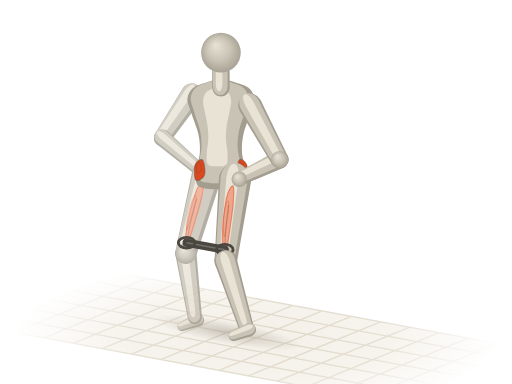
t = 0.00 s
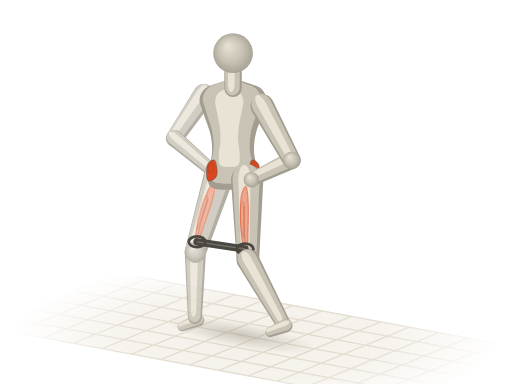
t = 0.52 s
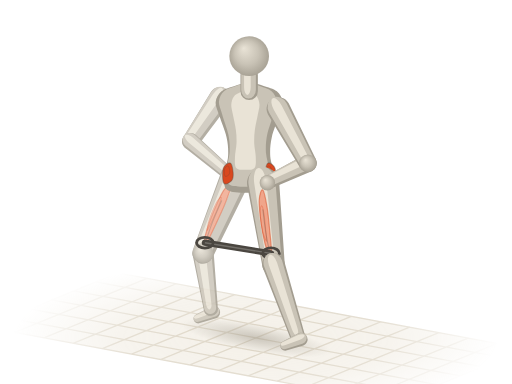
t = 0.98 s
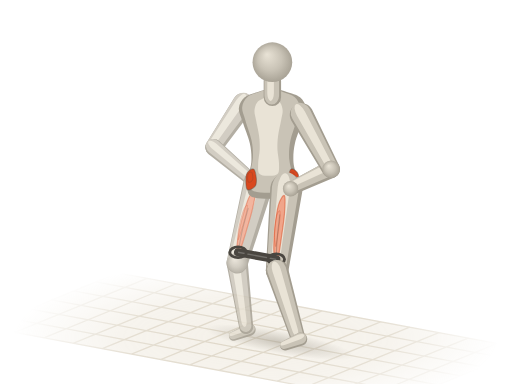
t = 1.50 s
t = 2.02 s: frame unchanged from t = 0.98 s, image omitted
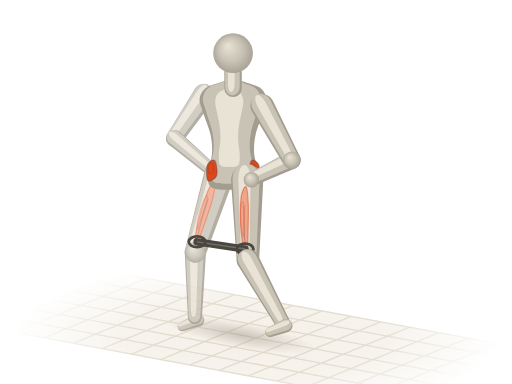
t = 2.48 s

The animated SVG that drew these frames (rendered in a browser with its animation timeline set to each time). Animation: 51 SMIL elements (animate=15,animateTransform=36); one cycle of 3.00 s, repeats indefinitely.

<svg xmlns="http://www.w3.org/2000/svg" viewBox="0 0 400 300"><title>弹力带横走 · Bandwalks</title><defs><radialGradient id="an-sph" cx=".5" cy=".5" r=".55" fx=".36" fy=".3"><stop offset="0" stop-color="#e9e3d6"/><stop offset=".55" stop-color="#c9c3b6"/><stop offset="1" stop-color="#a39d90"/></radialGradient><path id="ans0" d="M-9.5 0C-9.5 6.3 -9.7 15.4 -7.4 19C-5.1 22.6 -0.2 21.6 4.2 21.5C8.6 21.4 14.1 18.7 19 18.3C24 18 28.5 18.3 33.8 19.6C39.1 20.9 46.2 24.4 50.8 25.9C55.3 27.5 58.2 29.4 61.3 29.1C64.5 28.8 67.7 26.8 69.8 24C71.9 21.3 73 16 74 12.6C75.1 9.3 75.8 6.5 76.1 3.8C76.5 1.1 76.5 -1.1 76.1 -3.8C75.8 -6.5 75.1 -9.3 74 -12.6C73 -16 71.9 -21.3 69.8 -24C67.7 -26.8 64.5 -28.8 61.3 -29.1C58.2 -29.4 55.3 -27.5 50.8 -25.9C46.2 -24.4 39.1 -20.9 33.8 -19.6C28.5 -18.3 24 -18 19 -18.3C14.1 -18.7 8.6 -21.4 4.2 -21.5C-0.2 -21.6 -5.1 -22.6 -7.4 -19C-9.7 -15.4 -9.5 -6.3 -9.5 0Z"/><path id="ans3" d="M0 8.6L40.9 6.6A6.6 6.6 0 0 0 40.9 -6.6L0 -8.6A8.6 8.6 0 0 0 0 8.6Z"/><path id="ans4" d="M0 6.6L41.6 4.9A4.9 4.9 0 0 0 41.6 -4.9L0 -6.6A6.6 6.6 0 0 0 0 6.6Z"/><path id="ans5" d="M0 11.8L63.8 8.3A8.3 8.3 0 0 0 63.8 -8.3L0 -11.8A11.8 11.8 0 0 0 0 11.8Z"/><path id="ans7" d="M0 8.3L51.7 5.5A5.5 5.5 0 0 0 51.7 -5.5L0 -8.3A8.3 8.3 0 0 0 0 8.3Z"/><path id="ans8" d="M0 4.9L13.3 3.6A3.6 3.6 0 0 0 13.3 -3.6L0 -4.9A4.9 4.9 0 0 0 0 4.9Z"/><path id="ans9" d="M0 9.2L48.2 7A7 7 0 0 0 48.2 -7L0 -9.2A9.2 9.2 0 0 0 0 9.2Z"/><path id="ans10" d="M0 7L35.1 5.2A5.2 5.2 0 0 0 35.1 -5.2L0 -7A7 7 0 0 0 0 7Z"/><path id="ans11" d="M0 12.6L63.8 8.8A8.8 8.8 0 0 0 63.8 -8.8L0 -12.6A12.6 12.6 0 0 0 0 12.6Z"/><path id="ans13" d="M0 8.8L60.9 5.8A5.8 5.8 0 0 0 60.9 -5.8L0 -8.8A8.8 8.8 0 0 0 0 8.8Z"/><path id="ans14" d="M0 5.2L13.3 3.8A3.8 3.8 0 0 0 13.3 -3.8L0 -5.2A5.2 5.2 0 0 0 0 5.2Z"/><path id="ans15" d="M0 6.8L12.7 6.8A6.8 6.8 0 0 0 12.7 -6.8L0 -6.8A6.8 6.8 0 0 0 0 6.8Z"/><radialGradient id="an-fade" gradientUnits="userSpaceOnUse" cx="200" cy="264" r="190" gradientTransform="translate(200 264) scale(1 .32) translate(-200 -264)"><stop offset="0" stop-color="#fff"/><stop offset=".55" stop-color="#fff" stop-opacity=".75"/><stop offset="1" stop-color="#fff" stop-opacity="0"/></radialGradient><mask id="an-gm" maskUnits="userSpaceOnUse" x="0" y="0" width="400" height="300"><rect width="400" height="300" fill="url(#an-fade)"/></mask><radialGradient id="an-shd"><stop offset="0" stop-color="#a39d90" stop-opacity=".5"/><stop offset=".55" stop-color="#a39d90" stop-opacity=".22"/><stop offset="1" stop-color="#a39d90" stop-opacity="0"/></radialGradient></defs><g mask="url(#an-gm)"><path d="M92.1 213.2L411.3 272.6L307.9 314.8L-11.3 255.4Z" fill="#efeadf" fill-opacity=".7"/><path d="M92.1 213.2L-11.3 255.4M114.9 217.5L11.5 259.7M137.7 221.7L34.3 263.9M160.5 225.9L57.1 268.2M183.3 230.2L79.9 272.4M206.1 234.4L102.7 276.6M228.9 238.6L125.5 280.9M251.7 242.9L148.3 285.1M274.5 247.1L171.1 289.4M297.3 251.4L193.9 293.6M320.1 255.6L216.7 297.8M342.9 259.8L239.5 302.1M365.7 264.1L262.3 306.3M388.5 268.3L285.1 310.5M411.3 272.6L307.9 314.8M92.1 213.2L411.3 272.6M74.9 220.3L394 279.6M57.6 227.3L376.8 286.6M40.4 234.3L359.6 293.7M23.2 241.4L342.4 300.7M6 248.4L325.1 307.7M-11.3 255.4L307.9 314.8" fill="none" stroke="#ddd5c5" stroke-width="1"/></g><g transform="rotate(10.5)"><ellipse fill="url(#an-shd)" cx="222.6" cy="223" rx="59.6" ry="9.1"><animate attributeName="cx" values="222.6;225.9;229.1;233.3;237.5;243.5;249.5;256.5;263.4;256.5;249.5;243.5;237.5;233.3;229.1;225.9;222.6" dur="3s" repeatCount="indefinite"/><animate attributeName="ry" values="9.1;10.5;11.6;9.4;8.2;10.4;12.2;10.8;9.1;10.8;12.2;10.4;8.2;9.4;11.6;10.5;9.1" dur="3s" repeatCount="indefinite"/></ellipse></g><g opacity=".82"><g transform="translate(149.8 73.9) rotate(124.2)"><animateTransform attributeName="transform" type="translate" values="149.8 73.9;153 73.4;156.2 72.9;160.3 74.8;164.4 76.6;170.4 76.6;176.3 76.7;183.1 79;190 81.3;183.1 79;176.3 76.7;170.4 76.6;164.4 76.6;160.3 74.8;156.2 72.9;153 73.4;149.8 73.9" dur="3s" repeatCount="indefinite"/><animateTransform attributeName="transform" type="rotate" values="124.2;124.2;124.2;124.2;124.2;124.2;124.2;124.2;124.2;124.2;124.2;124.2;124.2;124.2;124.2;124.2;124.2" additive="sum" dur="3s" repeatCount="indefinite"/><use href="#ans3" fill="#a39d90"/><use href="#ans3" fill="#c9c3b6" transform="matrix(0.98 0 0 0.84 -0.2 1.1)"/><use href="#ans3" fill="#e9e3d6" transform="matrix(0.9 0 0 0.38 0.4 2.9)"/></g><g transform="translate(126.8 107.7)"><animateTransform attributeName="transform" type="translate" values="126.8 107.7;130 107.2;133.2 106.8;137.3 108.6;141.4 110.4;147.3 110.5;153.3 110.5;160.1 112.8;167 115.2;160.1 112.8;153.3 110.5;147.3 110.5;141.4 110.4;137.3 108.6;133.2 106.8;130 107.2;126.8 107.7" dur="3s" repeatCount="indefinite"/><circle r="6.4" fill="url(#an-sph)"/></g><g transform="translate(126.8 107.7) rotate(40.5)"><animateTransform attributeName="transform" type="translate" values="126.8 107.7;130 107.2;133.2 106.8;137.3 108.6;141.4 110.4;147.3 110.5;153.3 110.5;160.1 112.8;167 115.2;160.1 112.8;153.3 110.5;147.3 110.5;141.4 110.4;137.3 108.6;133.2 106.8;130 107.2;126.8 107.7" dur="3s" repeatCount="indefinite"/><animateTransform attributeName="transform" type="rotate" values="40.5;40.5;40.5;40.5;40.5;40.5;40.5;40.5;40.5;40.5;40.5;40.5;40.5;40.5;40.5;40.5;40.5" additive="sum" dur="3s" repeatCount="indefinite"/><use href="#ans4" fill="#a39d90"/><use href="#ans4" fill="#c9c3b6" transform="matrix(0.98 0 0 0.84 -0.4 -0.4)"/><use href="#ans4" fill="#e9e3d6" transform="matrix(0.9 0 0 0.38 -0.3 -1)"/></g><g transform="translate(158.4 134.7)"><animateTransform attributeName="transform" type="translate" values="158.4 134.7;161.6 134.3;164.8 133.8;168.9 135.6;173 137.4;178.9 137.5;184.9 137.5;191.7 139.8;198.5 142.2;191.7 139.8;184.9 137.5;178.9 137.5;173 137.4;168.9 135.6;164.8 133.8;161.6 134.3;158.4 134.7" dur="3s" repeatCount="indefinite"/><circle r="5.6" fill="url(#an-sph)"/></g><g transform="translate(154.6 250.1) rotate(157.8)"><animateTransform attributeName="transform" type="translate" values="154.6 250.1;154.7 250.2;154.7 250.1;154.7 250.2;154.7 250.1;164.7 245.3;174.5 240.2;184.4 248.9;194.8 257.6;184.4 248.9;174.5 240.2;164.7 245.3;154.7 250.1;154.7 250.2;154.7 250.1;154.7 250.2;154.6 250.1" dur="3s" repeatCount="indefinite"/><animateTransform attributeName="transform" type="rotate" values="157.8;157.8;157.8;157.8;157.8;157.8;157.8;157.8;157.8;157.8;157.8;157.8;157.8;157.8;157.8;157.8;157.8" additive="sum" dur="3s" repeatCount="indefinite"/><use href="#ans8" fill="#a39d90"/><use href="#ans8" fill="#c9c3b6" transform="matrix(0.98 0 0 0.84 0.2 0.7)"/><use href="#ans8" fill="#e9e3d6" transform="matrix(0.9 0 0 0.38 0.8 1.9)"/></g><g transform="translate(145.2 197.9) rotate(82) scale(0.98 1)"><animateTransform attributeName="transform" type="translate" values="145.2 197.9;148.1 197.2;151.2 196.3;153.1 197.2;155 198.1;157.6 197.9;161.8 196.9;173 201.3;185.3 205.4;173 201.3;161.8 196.9;157.6 197.9;155 198.1;153.1 197.2;151.2 196.3;148.1 197.2;145.2 197.9" dur="3s" repeatCount="indefinite"/><animateTransform attributeName="transform" type="rotate" values="82;85.3;88.8;90.9;93.1;84.1;76;78.9;82;78.9;76;84.1;93.1;90.9;88.8;85.3;82" additive="sum" dur="3s" repeatCount="indefinite"/><animateTransform attributeName="transform" type="scale" values="0.98 1;0.99 1;1 1;0.98 1;0.96 1;0.88 1;0.82 1;0.9 1;0.98 1;0.9 1;0.82 1;0.88 1;0.96 1;0.98 1;1 1;0.99 1;0.98 1" additive="sum" dur="3s" repeatCount="indefinite"/><use href="#ans7" fill="#a39d90"/><use href="#ans7" fill="#c9c3b6" transform="matrix(0.98 0 0 0.84 -0.5 0.4)"/><use href="#ans7" fill="#e9e3d6" transform="matrix(0.9 0 0 0.38 -0.2 1.1)"/></g><g transform="translate(161.7 136.3) rotate(105) scale(1 1)"><animateTransform attributeName="transform" type="translate" values="161.7 136.3;164.9 135.9;168.1 135.4;172.2 137.2;176.3 139;182.2 139.1;188.1 139.1;195 141.5;201.8 143.8;195 141.5;188.1 139.1;182.2 139.1;176.3 139;172.2 137.2;168.1 135.4;164.9 135.9;161.7 136.3" dur="3s" repeatCount="indefinite"/><animateTransform attributeName="transform" type="rotate" values="105;105.3;105.5;107.7;109.8;112.7;114.6;110.2;105;110.2;114.6;112.7;109.8;107.7;105.5;105.3;105" additive="sum" dur="3s" repeatCount="indefinite"/><animateTransform attributeName="transform" type="scale" values="1 1;1 1;0.99 1;0.99 1;0.98 1;1 1;1 1;1 1;1 1;1 1;1 1;1 1;0.98 1;0.99 1;0.99 1;1 1;1 1" additive="sum" dur="3s" repeatCount="indefinite"/><use href="#ans5" fill="#a39d90"/><use href="#ans5" fill="#c9c3b6" transform="matrix(0.98 0 0 0.84 -0.5 1.1)"/><use href="#ans5" fill="#e9e3d6" transform="matrix(0.9 0 0 0.38 0.1 3.2)"/><path id="anm6" d="M5.1 0.9C4 1.7 8.5 3.7 12.8 4.5C17 5.2 24.9 5.2 30.6 5.2C36.4 5.1 43 4.7 47.2 4.2C51.5 3.8 53.8 2.9 56.1 2.4C58.5 1.8 61.5 1.3 61.2 0.9C61 0.6 58.7 0.5 54.9 0.3C51 0 44.2 -0.2 38.3 -0.4C32.3 -0.5 24.7 -0.9 19.1 -0.6C13.6 -0.4 6.2 0 5.1 0.9Z" fill="#f0a58a" stroke="#d9481f" stroke-opacity=".5" stroke-width=".9" stroke-linejoin="round"/><use href="#anm6" fill="#fffdf8" fill-opacity=".3" stroke="none" transform="matrix(0.5 0 0 0.5 15.6 3.5)"/><path d="M20.4 2.7C23.4 2.7 32.7 2.8 38.3 2.7C43.8 2.5 51 1.8 53.6 1.7" fill="none" stroke="#4a4640" stroke-opacity=".3" stroke-width=".8" stroke-linecap="round"/></g><g transform="translate(145.2 197.9)"><animateTransform attributeName="transform" type="translate" values="145.2 197.9;148.1 197.2;151.2 196.3;153.1 197.2;155 198.1;157.6 197.9;161.8 196.9;173 201.3;185.3 205.4;173 201.3;161.8 196.9;157.6 197.9;155 198.1;153.1 197.2;151.2 196.3;148.1 197.2;145.2 197.9" dur="3s" repeatCount="indefinite"/><circle r="7.9" fill="url(#an-sph)"/></g></g><g transform="translate(172.6 138.4) rotate(-90) scale(1 0.9)"><animateTransform attributeName="transform" type="translate" values="172.6 138.4;175.8 137.9;179 137.4;183.1 139.3;187.2 141.1;193.2 141.1;199.1 141.2;205.9 143.5;212.8 145.8;205.9 143.5;199.1 141.2;193.2 141.1;187.2 141.1;183.1 139.3;179 137.4;175.8 137.9;172.6 138.4" dur="3s" repeatCount="indefinite"/><animateTransform attributeName="transform" type="rotate" values="-90;-90;-90;-90;-90;-90;-90;-90;-90;-90;-90;-90;-90;-90;-90;-90;-90" additive="sum" dur="3s" repeatCount="indefinite"/><animateTransform attributeName="transform" type="scale" values="1 0.9;1 0.9;1 0.9;1 0.9;1 0.9;1 0.9;1 0.9;1 0.9;1 0.9;1 0.9;1 0.9;1 0.9;1 0.9;1 0.9;1 0.9;1 0.9;1 0.9" additive="sum" dur="3s" repeatCount="indefinite"/><use href="#ans0" fill="#a39d90"/><use href="#ans0" fill="#c9c3b6" transform="matrix(0.94 0 0 0.86 4.2 -1.2)"/><use href="#ans0" fill="#e9e3d6" transform="matrix(0.72 0 0 0.42 15.3 -3.3)"/><path id="anm1" d="M13.7 16.4C14.3 17.9 12.2 21.6 9.5 22.5C6.9 23.4 -0.5 23.2 -2.1 22C-3.7 20.8 -1.4 16.5 0 15.2C1.4 13.8 4.1 13.7 6.3 13.9C8.6 14.1 13.2 15 13.7 16.4Z" fill="#d9481f" stroke="#4a4640" stroke-opacity=".38" stroke-width=".9" stroke-linejoin="round"/><use href="#anm1" fill="#fffdf8" fill-opacity=".3" stroke="none" transform="matrix(0.5 0 0 0.5 4.6 8.1)"/><path id="anm2" d="M13.7 -16.4C14.3 -17.9 12.2 -21.6 9.5 -22.5C6.9 -23.4 -0.5 -23.2 -2.1 -22C-3.7 -20.8 -1.4 -16.5 0 -15.2C1.4 -13.8 4.1 -13.7 6.3 -13.9C8.6 -14.1 13.2 -15 13.7 -16.4Z" fill="#d9481f" stroke="#4a4640" stroke-opacity=".38" stroke-width=".9" stroke-linejoin="round"/><use href="#anm2" fill="#fffdf8" fill-opacity=".3" stroke="none" transform="matrix(0.5 0 0 0.5 4.6 -10)"/></g><g transform="translate(172.6 68.6) rotate(-90)"><animateTransform attributeName="transform" type="translate" values="172.6 68.6;175.8 68.1;179 67.7;183.1 69.5;187.2 71.3;193.2 71.3;199.1 71.4;205.9 73.7;212.8 76;205.9 73.7;199.1 71.4;193.2 71.3;187.2 71.3;183.1 69.5;179 67.7;175.8 68.1;172.6 68.6" dur="3s" repeatCount="indefinite"/><animateTransform attributeName="transform" type="rotate" values="-90;-90;-90;-90;-90;-90;-90;-90;-90;-90;-90;-90;-90;-90;-90;-90;-90" additive="sum" dur="3s" repeatCount="indefinite"/><use href="#ans15" fill="#a39d90"/><use href="#ans15" fill="#c9c3b6" transform="matrix(0.98 0 0 0.84 1.1 -0.5)"/><use href="#ans15" fill="#e9e3d6" transform="matrix(0.9 0 0 0.38 3.3 -1.4)"/></g><g transform="translate(172.6 41.1)"><animateTransform attributeName="transform" type="translate" values="172.6 41.1;175.8 40.6;179 40.2;183.1 42;187.2 43.8;193.2 43.8;199.1 43.9;205.9 46.2;212.8 48.6;205.9 46.2;199.1 43.9;193.2 43.8;187.2 43.8;183.1 42;179 40.2;175.8 40.6;172.6 41.1" dur="3s" repeatCount="indefinite"/><circle r="15.5" fill="url(#an-sph)"/></g><g transform="translate(183.6 140.4) rotate(96.5) scale(1 1)"><animateTransform attributeName="transform" type="translate" values="183.6 140.4;186.8 139.9;190 139.5;194.1 141.3;198.2 143.1;204.1 143.2;210 143.2;216.9 145.5;223.7 147.9;216.9 145.5;210 143.2;204.1 143.2;198.2 143.1;194.1 141.3;190 139.5;186.8 139.9;183.6 140.4" dur="3s" repeatCount="indefinite"/><animateTransform attributeName="transform" type="rotate" values="96.5;95.6;94.5;87.8;76.9;81.7;85.8;91.5;96.5;91.5;85.8;81.7;76.9;87.8;94.5;95.6;96.5" additive="sum" dur="3s" repeatCount="indefinite"/><animateTransform attributeName="transform" type="scale" values="1 1;0.98 1;0.96 1;0.98 1;1 1;1 1;1 1;1 1;1 1;1 1;1 1;1 1;1 1;0.98 1;0.96 1;0.98 1;1 1" additive="sum" dur="3s" repeatCount="indefinite"/><use href="#ans11" fill="#a39d90"/><use href="#ans11" fill="#c9c3b6" transform="matrix(0.98 0 0 0.84 -0.9 0.8)"/><use href="#ans11" fill="#e9e3d6" transform="matrix(0.9 0 0 0.38 -1 2.1)"/><path id="anm12" d="M5.1 0.9C4 1.8 8.5 4 12.8 4.7C17 5.5 24.9 5.5 30.6 5.5C36.4 5.5 43 5 47.2 4.5C51.5 4 53.8 3.1 56.1 2.5C58.5 2 61.5 1.4 61.2 1C61 0.6 58.7 0.5 54.9 0.3C51 0 44.2 -0.3 38.3 -0.4C32.3 -0.6 24.7 -0.9 19.1 -0.7C13.6 -0.5 6.2 0 5.1 0.9Z" fill="#f0a58a" stroke="#d9481f" stroke-opacity=".5" stroke-width=".9" stroke-linejoin="round"/><use href="#anm12" fill="#fffdf8" fill-opacity=".3" stroke="none" transform="matrix(0.5 0 0 0.5 14.7 2.7)"/><path d="M20.4 2.8C23.4 2.8 32.7 3 38.3 2.8C43.8 2.7 51 2 53.6 1.8" fill="none" stroke="#4a4640" stroke-opacity=".3" stroke-width=".8" stroke-linecap="round"/></g><g transform="translate(176.3 203.7)"><animateTransform attributeName="transform" type="translate" values="176.3 203.7;180.7 202.5;185.2 200.5;196.4 203.9;212.6 205.3;213.3 206.3;214.7 206.8;215.2 209.3;216.4 211.2;215.2 209.3;214.7 206.8;213.3 206.3;212.6 205.3;196.4 203.9;185.2 200.5;180.7 202.5;176.3 203.7" dur="3s" repeatCount="indefinite"/><circle r="8.4" fill="url(#an-sph)"/></g><line stroke="#4a4640" stroke-linecap="round" x1="145.8" y1="189.6" x2="175.6" y2="195.1" stroke-width="6.4"><animate attributeName="x1" values="145.8;149;152.3;154.5;156.7;159.1;163;174;186;174;163;159.1;156.7;154.5;152.3;149;145.8" dur="3s" repeatCount="indefinite"/><animate attributeName="y1" values="189.6;188.9;188.1;189.2;190.2;189.9;188.8;193.1;197.1;193.1;188.8;189.9;190.2;189.2;188.1;188.9;189.6" dur="3s" repeatCount="indefinite"/><animate attributeName="x2" values="175.6;179.3;183.2;194.2;210.2;211.3;213.1;214;215.8;214;213.1;211.3;210.2;194.2;183.2;179.3;175.6" dur="3s" repeatCount="indefinite"/><animate attributeName="y2" values="195.1;193.9;192;195.4;196.8;197.8;198.3;200.7;202.6;200.7;198.3;197.8;196.8;195.4;192;193.9;195.1" dur="3s" repeatCount="indefinite"/><animate attributeName="stroke-width" values="6.4;6.4;6.3;5.6;4.8;4.9;5;5.5;6.4;5.5;5;4.9;4.8;5.6;6.3;6.4;6.4" dur="3s" repeatCount="indefinite"/></line><line stroke="#fffdf8" stroke-opacity=".22" stroke-width="1.1" x1="145.8" y1="189.6" x2="175.6" y2="195.1"><animate attributeName="x1" values="145.8;149;152.3;154.5;156.7;159.1;163;174;186;174;163;159.1;156.7;154.5;152.3;149;145.8" dur="3s" repeatCount="indefinite"/><animate attributeName="y1" values="189.6;188.9;188.1;189.2;190.2;189.9;188.8;193.1;197.1;193.1;188.8;189.9;190.2;189.2;188.1;188.9;189.6" dur="3s" repeatCount="indefinite"/><animate attributeName="x2" values="175.6;179.3;183.2;194.2;210.2;211.3;213.1;214;215.8;214;213.1;211.3;210.2;194.2;183.2;179.3;175.6" dur="3s" repeatCount="indefinite"/><animate attributeName="y2" values="195.1;193.9;192;195.4;196.8;197.8;198.3;200.7;202.6;200.7;198.3;197.8;196.8;195.4;192;193.9;195.1" dur="3s" repeatCount="indefinite"/></line><ellipse rx="6.5" ry="4.2" fill="none" stroke="#4a4640" stroke-width="2.2" cx="145.8" cy="189.6"><animate attributeName="cx" values="145.8;149;152.3;154.5;156.7;159.1;163;174;186;174;163;159.1;156.7;154.5;152.3;149;145.8" dur="3s" repeatCount="indefinite"/><animate attributeName="cy" values="189.6;188.9;188.1;189.2;190.2;189.9;188.8;193.1;197.1;193.1;188.8;189.9;190.2;189.2;188.1;188.9;189.6" dur="3s" repeatCount="indefinite"/></ellipse><ellipse rx="6.5" ry="4.2" fill="none" stroke="#4a4640" stroke-width="2.2" cx="175.6" cy="195.1"><animate attributeName="cx" values="175.6;179.3;183.2;194.2;210.2;211.3;213.1;214;215.8;214;213.1;211.3;210.2;194.2;183.2;179.3;175.6" dur="3s" repeatCount="indefinite"/><animate attributeName="cy" values="195.1;193.9;192;195.4;196.8;197.8;198.3;200.7;202.6;200.7;198.3;197.8;196.8;195.4;192;193.9;195.1" dur="3s" repeatCount="indefinite"/></ellipse><g transform="translate(218.5 124.7) rotate(154.2)"><animateTransform attributeName="transform" type="translate" values="218.5 124.7;221.6 124.3;224.8 123.8;228.9 125.6;233 127.4;239 127.5;244.9 127.5;251.7 129.9;258.6 132.2;251.7 129.9;244.9 127.5;239 127.5;233 127.4;228.9 125.6;224.8 123.8;221.6 124.3;218.5 124.7" dur="3s" repeatCount="indefinite"/><animateTransform attributeName="transform" type="rotate" values="154.2;154.2;154.2;154.2;154.2;154.2;154.2;154.2;154.2;154.2;154.2;154.2;154.2;154.2;154.2;154.2;154.2" additive="sum" dur="3s" repeatCount="indefinite"/><use href="#ans10" fill="#a39d90"/><use href="#ans10" fill="#c9c3b6" transform="matrix(0.98 0 0 0.84 0.4 1)"/><use href="#ans10" fill="#e9e3d6" transform="matrix(0.9 0 0 0.38 1.8 2.7)"/></g><g transform="translate(186.9 140)"><animateTransform attributeName="transform" type="translate" values="186.9 140;190.1 139.5;193.2 139.1;197.4 140.9;201.5 142.7;207.4 142.8;213.3 142.8;220.2 145.1;227 147.5;220.2 145.1;213.3 142.8;207.4 142.8;201.5 142.7;197.4 140.9;193.2 139.1;190.1 139.5;186.9 140" dur="3s" repeatCount="indefinite"/><circle r="6" fill="url(#an-sph)"/></g><g transform="translate(176.3 203.7) rotate(72.8) scale(0.89 1)"><animateTransform attributeName="transform" type="translate" values="176.3 203.7;180.7 202.5;185.2 200.5;196.4 203.9;212.6 205.3;213.3 206.3;214.7 206.8;215.2 209.3;216.4 211.2;215.2 209.3;214.7 206.8;213.3 206.3;212.6 205.3;196.4 203.9;185.2 200.5;180.7 202.5;176.3 203.7" dur="3s" repeatCount="indefinite"/><animateTransform attributeName="transform" type="rotate" values="72.8;64.8;57.6;62.2;70.7;71.2;72.3;72.3;72.8;72.3;72.3;71.2;70.7;62.2;57.6;64.8;72.8" additive="sum" dur="3s" repeatCount="indefinite"/><animateTransform attributeName="transform" type="scale" values="0.89 1;0.88 1;0.88 1;0.94 1;1 1;0.98 1;0.96 1;0.93 1;0.89 1;0.93 1;0.96 1;0.98 1;1 1;0.94 1;0.88 1;0.88 1;0.89 1" additive="sum" dur="3s" repeatCount="indefinite"/><use href="#ans13" fill="#a39d90"/><use href="#ans13" fill="#c9c3b6" transform="matrix(0.98 0 0 0.84 -0.6 0.1)"/><use href="#ans13" fill="#e9e3d6" transform="matrix(0.9 0 0 0.38 -0.2 0.3)"/></g><g transform="translate(194.8 257.6) rotate(157.8)"><animateTransform attributeName="transform" type="translate" values="194.8 257.6;206 253.2;216.5 248;225.6 256.6;235.2 264.9;235.1 265.2;235.1 265;234.9 265.3;234.9 265;234.9 265.3;235.1 265;235.1 265.2;235.2 264.9;225.6 256.6;216.5 248;206 253.2;194.8 257.6" dur="3s" repeatCount="indefinite"/><animateTransform attributeName="transform" type="rotate" values="157.8;157.8;157.8;157.8;157.8;157.8;157.8;157.8;157.8;157.8;157.8;157.8;157.8;157.8;157.8;157.8;157.8" additive="sum" dur="3s" repeatCount="indefinite"/><use href="#ans14" fill="#a39d90"/><use href="#ans14" fill="#c9c3b6" transform="matrix(0.98 0 0 0.84 0.2 0.7)"/><use href="#ans14" fill="#e9e3d6" transform="matrix(0.9 0 0 0.38 0.8 2)"/></g><g transform="translate(195.4 82.3) rotate(61.5)"><animateTransform attributeName="transform" type="translate" values="195.4 82.3;198.6 81.9;201.8 81.4;205.9 83.2;210 85.1;216 85.1;221.9 85.1;228.7 87.5;235.6 89.8;228.7 87.5;221.9 85.1;216 85.1;210 85.1;205.9 83.2;201.8 81.4;198.6 81.9;195.4 82.3" dur="3s" repeatCount="indefinite"/><animateTransform attributeName="transform" type="rotate" values="61.5;61.5;61.5;61.5;61.5;61.5;61.5;61.5;61.5;61.5;61.5;61.5;61.5;61.5;61.5;61.5;61.5" additive="sum" dur="3s" repeatCount="indefinite"/><use href="#ans9" fill="#a39d90"/><use href="#ans9" fill="#c9c3b6" transform="matrix(0.98 0 0 0.84 -0.8 0)"/><use href="#ans9" fill="#e9e3d6" transform="matrix(0.9 0 0 0.38 -1.2 -0.1)"/></g><g transform="translate(218.5 124.7)"><animateTransform attributeName="transform" type="translate" values="218.5 124.7;221.6 124.3;224.8 123.8;228.9 125.6;233 127.4;239 127.5;244.9 127.5;251.7 129.9;258.6 132.2;251.7 129.9;244.9 127.5;239 127.5;233 127.4;228.9 125.6;224.8 123.8;221.6 124.3;218.5 124.7" dur="3s" repeatCount="indefinite"/><circle r="6.8" fill="url(#an-sph)"/></g></svg>
